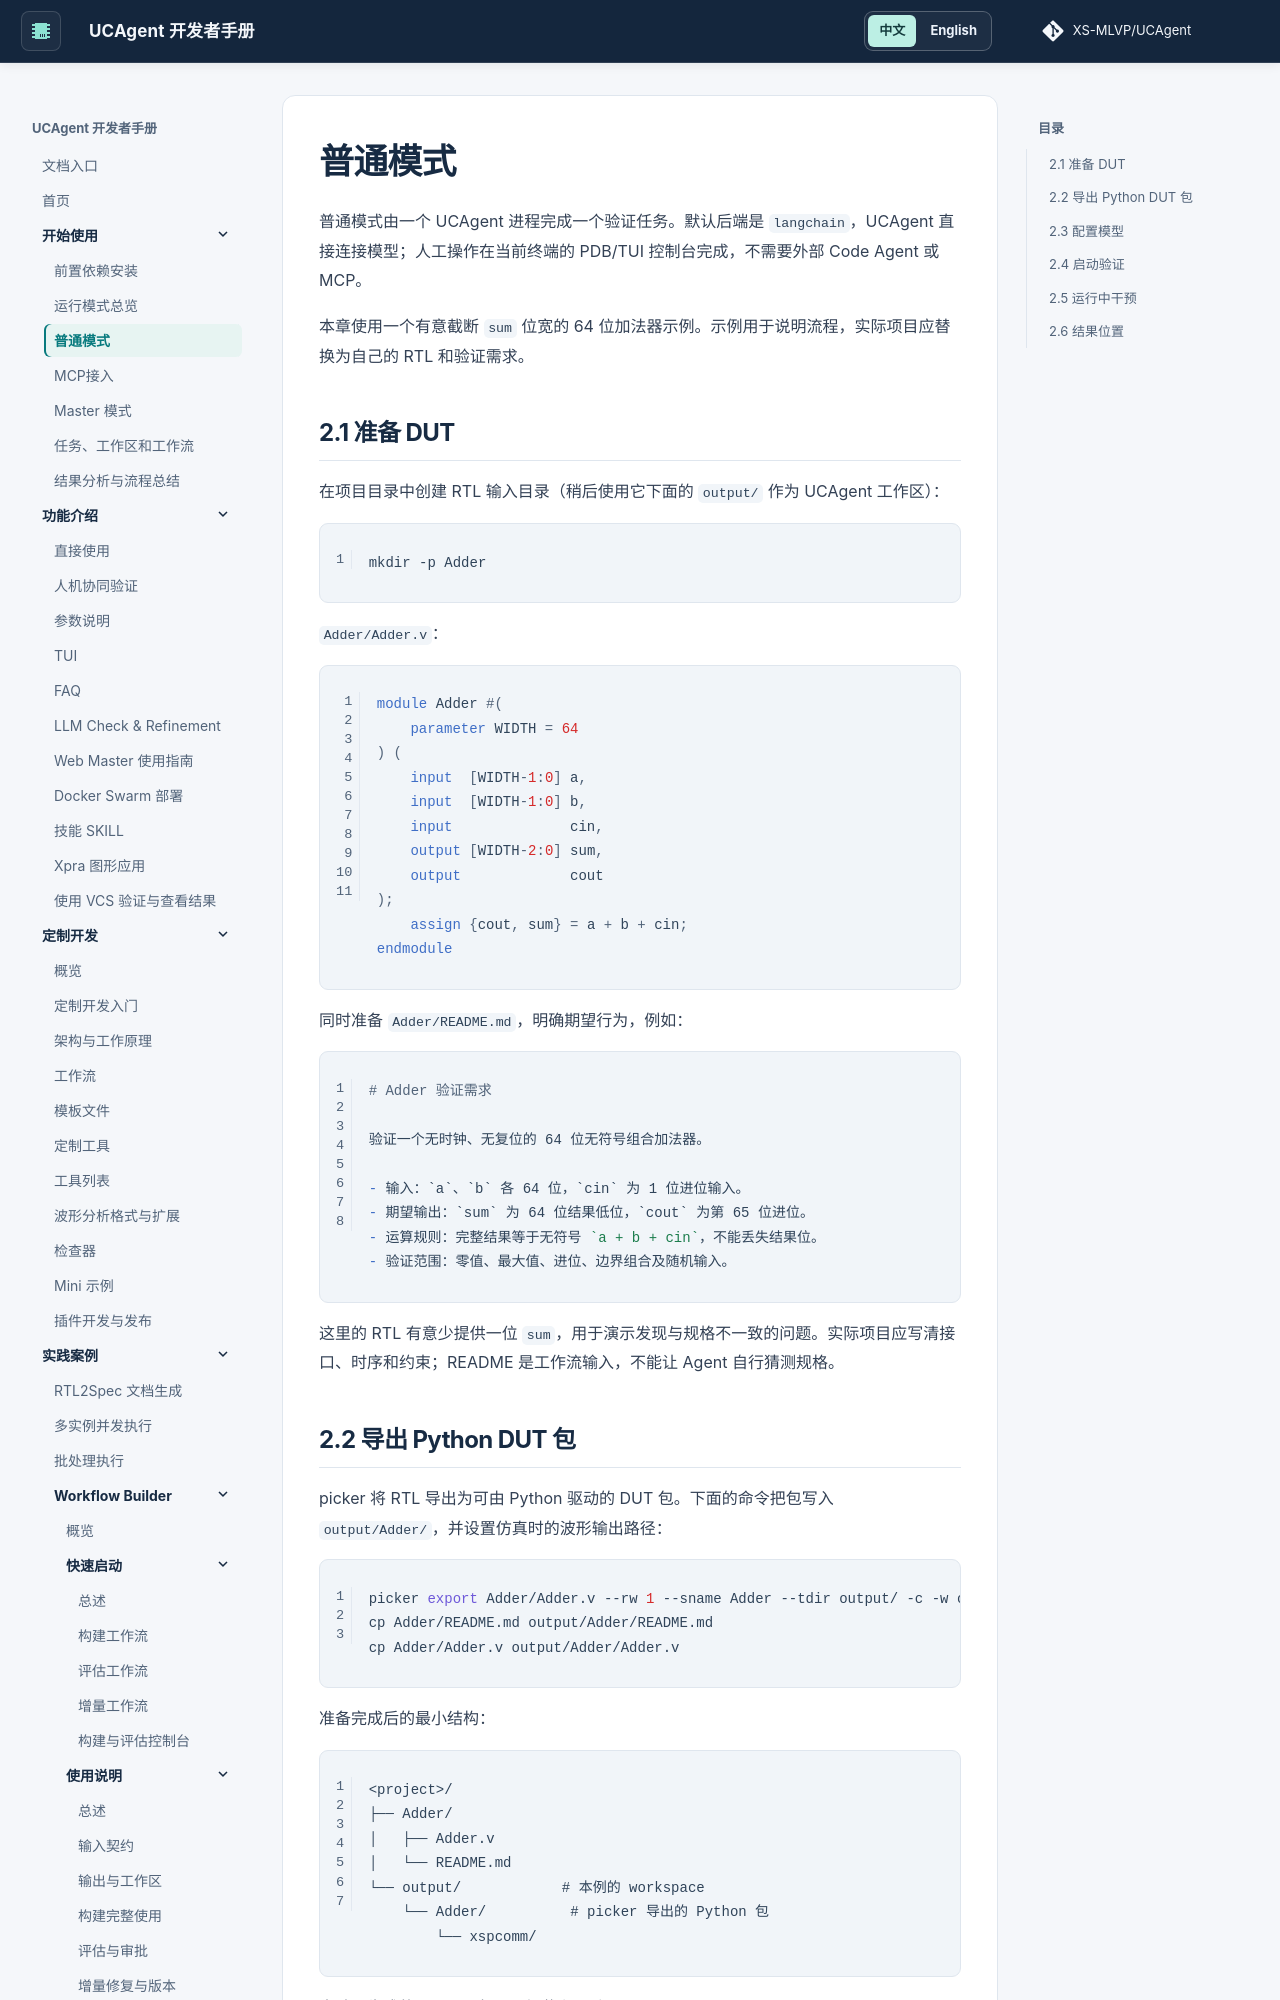

repository: XS-MLVP/UCAgent · page: content/01_start/02_normal_mode/index.html · generator: mkdocs


# 普通模式

普通模式由一个 UCAgent 进程完成一个验证任务。默认后端是 `langchain`，UCAgent 直接连接模型；人工操作在当前终端的 PDB/TUI 控制台完成，不需要外部 Code Agent 或 MCP。

本章使用一个有意截断 `sum` 位宽的 64 位加法器示例。示例用于说明流程，实际项目应替换为自己的 RTL 和验证需求。

## 2.1 准备 DUT

在项目目录中创建 RTL 输入目录（稍后使用它下面的 `output/` 作为 UCAgent 工作区）：

```bash
mkdir -p Adder
```

`Adder/Adder.v`：

```verilog
module Adder #(
    parameter WIDTH = 64
) (
    input  [WIDTH-1:0] a,
    input  [WIDTH-1:0] b,
    input              cin,
    output [WIDTH-2:0] sum,
    output             cout
);
    assign {cout, sum} = a + b + cin;
endmodule
```

同时准备 `Adder/README.md`，明确期望行为，例如：

```markdown

# Adder 验证需求

验证一个无时钟、无复位的 64 位无符号组合加法器。

- 输入：`a`、`b` 各 64 位，`cin` 为 1 位进位输入。
- 期望输出：`sum` 为 64 位结果低位，`cout` 为第 65 位进位。
- 运算规则：完整结果等于无符号 `a + b + cin`，不能丢失结果位。
- 验证范围：零值、最大值、进位、边界组合及随机输入。
```

这里的 RTL 有意少提供一位 `sum`，用于演示发现与规格不一致的问题。实际项目应写清接口、时序和约束；README 是工作流输入，不能让 Agent 自行猜测规格。
